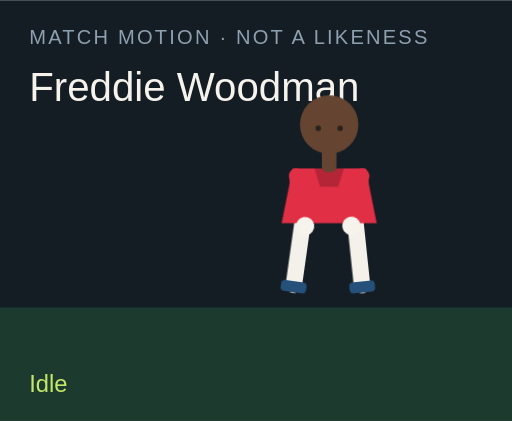
t = 0.00 s
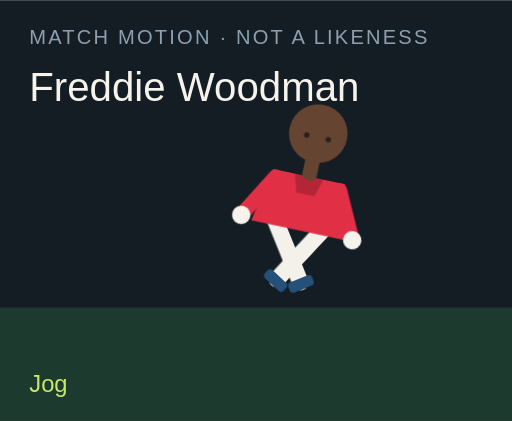
t = 1.50 s
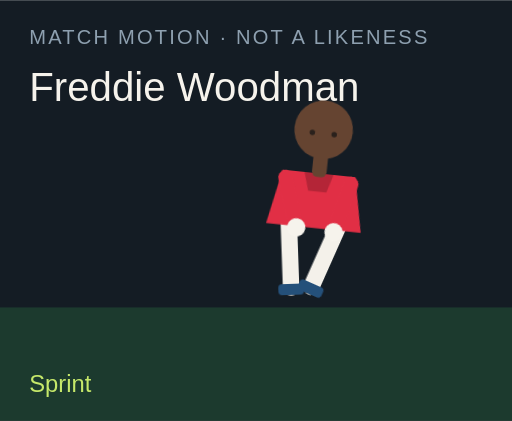
t = 3.00 s
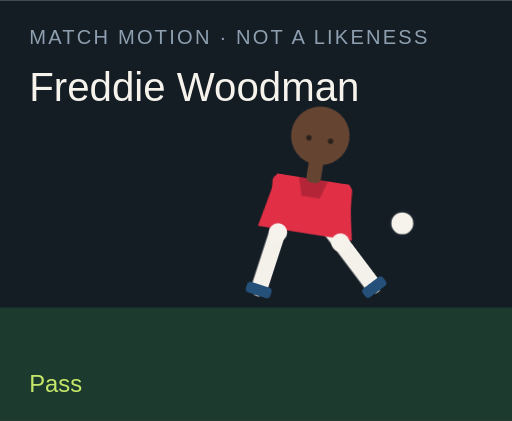
t = 4.50 s
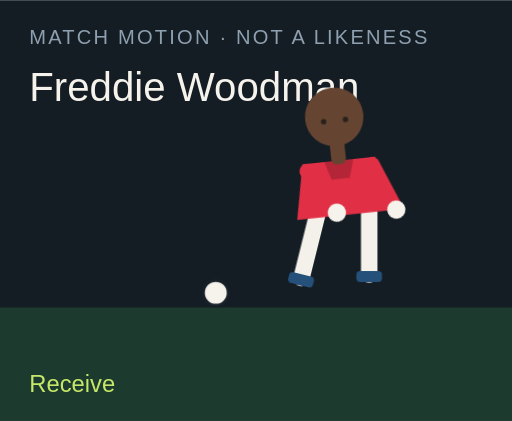
t = 6.00 s
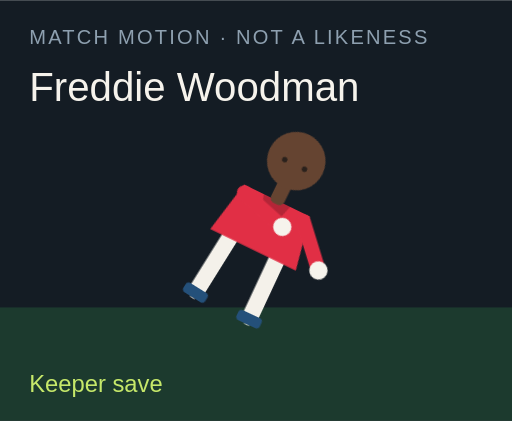
t = 7.50 s

The animated SVG that drew these frames (rendered in a browser with its animation timeline set to each time). Animation: 18 CSS @keyframes rules; one cycle of 9.00 s, repeats indefinitely.

<?xml version="1.0" encoding="UTF-8"?>
<svg xmlns="http://www.w3.org/2000/svg" viewBox="0 0 280 230" role="img">
  <style>@media (prefers-reduced-motion: reduce){animate,animateTransform{display:none}}</style>
  <rect width="280" height="230" fill="#141c24"/>
  <rect y="168" width="280" height="62" fill="#1c3a2e"/>
  <text x="16" y="24" fill="#8ea0b0" font-family="Arial,sans-serif" font-size="11" letter-spacing="1.2">MATCH MOTION · NOT A LIKENESS</text>
  <text x="16" y="55" fill="#f6f3ec" font-family="Impact,sans-serif" font-size="22">Freddie Woodman</text>
  <circle r="7" fill="#f6f3ec" stroke="#172028" stroke-width="2" id="motion-6494" cx="150" cy="160" opacity="0">
    
    
    
  </circle>
  <g transform="translate(132 40)">
    <g id="motion-6516" transform="rotate(0 48 90)">
      
      <g id="motion-6518" transform="translate(0 0)">
        
        <g transform="translate(34 78)"><g id="motion-6520" transform="rotate(8)"><path d="M0 0 V38" stroke="#f4f1ea" stroke-width="9" stroke-linecap="round"/><rect x="-7" y="36" width="14" height="6" rx="2" fill="#24507a"/></g></g>
        <g transform="translate(62 78)"><g id="motion-6522" transform="rotate(-6)"><path d="M0 0 V38" stroke="#f4f1ea" stroke-width="9" stroke-linecap="round"/><rect x="-7" y="36" width="14" height="6" rx="2" fill="#24507a"/></g></g>
        <path d="M28 52 h40 l6 30 H22 Z" fill="#e12f45"/>
        <path d="M40 52 h16 l-3 10 H43 Z" fill="#000" opacity=".2"/>
        <g transform="translate(30 56)"><g id="motion-6524" transform="rotate(-10)"><path d="M0 0 V28" stroke="#e12f45" stroke-width="8" stroke-linecap="round"/><circle cx="0" cy="28" r="5" fill="#f6f3ec"/></g></g>
        <g transform="translate(66 56)"><g id="motion-6526" transform="rotate(12)"><path d="M0 0 V28" stroke="#e12f45" stroke-width="8" stroke-linecap="round"/><circle cx="0" cy="28" r="5" fill="#f6f3ec"/></g></g>
        <rect x="44" y="40" width="8" height="14" rx="3" fill="#654431"/>
        <circle cx="48" cy="28" r="16" fill="#654431"/>
        
        <circle cx="42" cy="30" r="1.5" fill="#2a211c"/><circle cx="54" cy="30" r="1.5" fill="#2a211c"/>
      </g>
    </g>
  </g>
  <text x="16" y="214" fill="#c6e86a" font-family="Arial,sans-serif" font-size="13" opacity="1" id="motion-6498">Idle</text><text x="16" y="214" fill="#c6e86a" font-family="Arial,sans-serif" font-size="13" opacity="0" id="motion-6500">Jog</text><text x="16" y="214" fill="#c6e86a" font-family="Arial,sans-serif" font-size="13" opacity="0" id="motion-6502">Sprint</text><text x="16" y="214" fill="#c6e86a" font-family="Arial,sans-serif" font-size="13" opacity="0" id="motion-6504">Dribble</text><text x="16" y="214" fill="#c6e86a" font-family="Arial,sans-serif" font-size="13" opacity="0" id="motion-6506">Pass</text><text x="16" y="214" fill="#c6e86a" font-family="Arial,sans-serif" font-size="13" opacity="0" id="motion-6508">Shoot</text><text x="16" y="214" fill="#c6e86a" font-family="Arial,sans-serif" font-size="13" opacity="0" id="motion-6510">Receive</text><text x="16" y="214" fill="#c6e86a" font-family="Arial,sans-serif" font-size="13" opacity="0" id="motion-6512">Keeper save</text><text x="16" y="214" fill="#c6e86a" font-family="Arial,sans-serif" font-size="13" opacity="0" id="motion-6514">Gloves up</text>
<style>@keyframes track-6495{0%{cx:150px}11.1%{cx:156px}22.2%{cx:164px}33.300000000000004%{cx:142px}44.4%{cx:190px}55.60000000000001%{cx:250px}66.7%{cx:118px}77.8%{cx:150px}88.9%{cx:150px}100%{cx:150px}}@keyframes track-6496{0%{cy:160px}11.1%{cy:158px}22.2%{cy:154px}33.300000000000004%{cy:156px}44.4%{cy:148px}55.60000000000001%{cy:96px}66.7%{cy:160px}77.8%{cy:160px}88.9%{cy:160px}100%{cy:160px}}@keyframes track-6497{0%{opacity:0}11.1%{opacity:0}22.2%{opacity:0}33.300000000000004%{opacity:1}44.4%{opacity:1}55.60000000000001%{opacity:1}66.7%{opacity:1}77.8%{opacity:0}88.9%{opacity:0}100%{opacity:0}}@keyframes track-6499{0%{opacity:1}11.1%{opacity:0}22.2%{opacity:0}33.300000000000004%{opacity:0}44.4%{opacity:0}55.60000000000001%{opacity:0}66.7%{opacity:0}77.8%{opacity:0}88.9%{opacity:0}100%{opacity:1}}@keyframes track-6501{0%{opacity:0}11.1%{opacity:1}22.2%{opacity:0}33.300000000000004%{opacity:0}44.4%{opacity:0}55.60000000000001%{opacity:0}66.7%{opacity:0}77.8%{opacity:0}88.9%{opacity:0}100%{opacity:0}}@keyframes track-6503{0%{opacity:0}11.1%{opacity:0}22.2%{opacity:1}33.300000000000004%{opacity:0}44.4%{opacity:0}55.60000000000001%{opacity:0}66.7%{opacity:0}77.8%{opacity:0}88.9%{opacity:0}100%{opacity:0}}@keyframes track-6505{0%{opacity:0}11.1%{opacity:0}22.2%{opacity:0}33.300000000000004%{opacity:1}44.4%{opacity:0}55.60000000000001%{opacity:0}66.7%{opacity:0}77.8%{opacity:0}88.9%{opacity:0}100%{opacity:0}}@keyframes track-6507{0%{opacity:0}11.1%{opacity:0}22.2%{opacity:0}33.300000000000004%{opacity:0}44.4%{opacity:1}55.60000000000001%{opacity:0}66.7%{opacity:0}77.8%{opacity:0}88.9%{opacity:0}100%{opacity:0}}@keyframes track-6509{0%{opacity:0}11.1%{opacity:0}22.2%{opacity:0}33.300000000000004%{opacity:0}44.4%{opacity:0}55.60000000000001%{opacity:1}66.7%{opacity:0}77.8%{opacity:0}88.9%{opacity:0}100%{opacity:0}}@keyframes track-6511{0%{opacity:0}11.1%{opacity:0}22.2%{opacity:0}33.300000000000004%{opacity:0}44.4%{opacity:0}55.60000000000001%{opacity:0}66.7%{opacity:1}77.8%{opacity:0}88.9%{opacity:0}100%{opacity:0}}@keyframes track-6513{0%{opacity:0}11.1%{opacity:0}22.2%{opacity:0}33.300000000000004%{opacity:0}44.4%{opacity:0}55.60000000000001%{opacity:0}66.7%{opacity:0}77.8%{opacity:1}88.9%{opacity:0}100%{opacity:0}}@keyframes track-6515{0%{opacity:0}11.1%{opacity:0}22.2%{opacity:0}33.300000000000004%{opacity:0}44.4%{opacity:0}55.60000000000001%{opacity:0}66.7%{opacity:0}77.8%{opacity:0}88.9%{opacity:1}100%{opacity:0}}@keyframes track-6517{0%{transform:rotate(0deg)}11.1%{transform:rotate(8deg)}22.2%{transform:rotate(16deg)}33.300000000000004%{transform:rotate(6deg)}44.4%{transform:rotate(4deg)}55.60000000000001%{transform:rotate(14deg)}66.7%{transform:rotate(-6deg)}77.8%{transform:rotate(52deg)}88.9%{transform:rotate(0deg)}100%{transform:rotate(0deg)}}@keyframes track-6519{0%{transform:translate(0px,0px)}11.1%{transform:translate(0px,-3px)}22.2%{transform:translate(0px,-6px)}33.300000000000004%{transform:translate(0px,-2px)}44.4%{transform:translate(0px,2px)}55.60000000000001%{transform:translate(0px,-4px)}66.7%{transform:translate(0px,1px)}77.8%{transform:translate(0px,16px)}88.9%{transform:translate(0px,-12px)}100%{transform:translate(0px,0px)}}@keyframes track-6521{0%{transform:rotate(8deg)}11.1%{transform:rotate(-26deg)}22.2%{transform:rotate(-42deg)}33.300000000000004%{transform:rotate(-8deg)}44.4%{transform:rotate(6deg)}55.60000000000001%{transform:rotate(12deg)}66.7%{transform:rotate(20deg)}77.8%{transform:rotate(18deg)}88.9%{transform:rotate(-6deg)}100%{transform:rotate(8deg)}}@keyframes track-6523{0%{transform:rotate(-6deg)}11.1%{transform:rotate(24deg)}22.2%{transform:rotate(38deg)}33.300000000000004%{transform:rotate(18deg)}44.4%{transform:rotate(-38deg)}55.60000000000001%{transform:rotate(-54deg)}66.7%{transform:rotate(6deg)}77.8%{transform:rotate(-8deg)}88.9%{transform:rotate(6deg)}100%{transform:rotate(-6deg)}}@keyframes track-6525{0%{transform:rotate(-10deg)}11.1%{transform:rotate(24deg)}22.2%{transform:rotate(36deg)}33.300000000000004%{transform:rotate(-18deg)}44.4%{transform:rotate(10deg)}55.60000000000001%{transform:rotate(-24deg)}66.7%{transform:rotate(-30deg)}77.8%{transform:rotate(-70deg)}88.9%{transform:rotate(-78deg)}100%{transform:rotate(-10deg)}}@keyframes track-6527{0%{transform:rotate(12deg)}11.1%{transform:rotate(-20deg)}22.2%{transform:rotate(-32deg)}33.300000000000004%{transform:rotate(14deg)}44.4%{transform:rotate(-26deg)}55.60000000000001%{transform:rotate(18deg)}66.7%{transform:rotate(-22deg)}77.8%{transform:rotate(-8deg)}88.9%{transform:rotate(-78deg)}100%{transform:rotate(12deg)}}@media(prefers-reduced-motion:no-preference){#motion-6494{animation:track-6495 9s linear infinite both,track-6496 9s linear infinite both,track-6497 9s steps(1,end) infinite both}#motion-6498{animation:track-6499 9s steps(1,end) infinite both}#motion-6500{animation:track-6501 9s steps(1,end) infinite both}#motion-6502{animation:track-6503 9s steps(1,end) infinite both}#motion-6504{animation:track-6505 9s steps(1,end) infinite both}#motion-6506{animation:track-6507 9s steps(1,end) infinite both}#motion-6508{animation:track-6509 9s steps(1,end) infinite both}#motion-6510{animation:track-6511 9s steps(1,end) infinite both}#motion-6512{animation:track-6513 9s steps(1,end) infinite both}#motion-6514{animation:track-6515 9s steps(1,end) infinite both}#motion-6516{animation:track-6517 9s linear infinite both}#motion-6518{animation:track-6519 9s linear infinite both}#motion-6520{animation:track-6521 9s linear infinite both}#motion-6522{animation:track-6523 9s linear infinite both}#motion-6524{animation:track-6525 9s linear infinite both}#motion-6526{animation:track-6527 9s linear infinite both}}</style></svg>
